Run: headless pygame with SDL's dummy video driver; simulated clock (each Clock.tick advances the game by its frame time, no real sleeping); random seed 0; keys injected as events and as key.get_pressed() state; mouse plan: one left click at the window centre at the start of phase 2, then a move to the lower-right quarter at the start of phase 3.
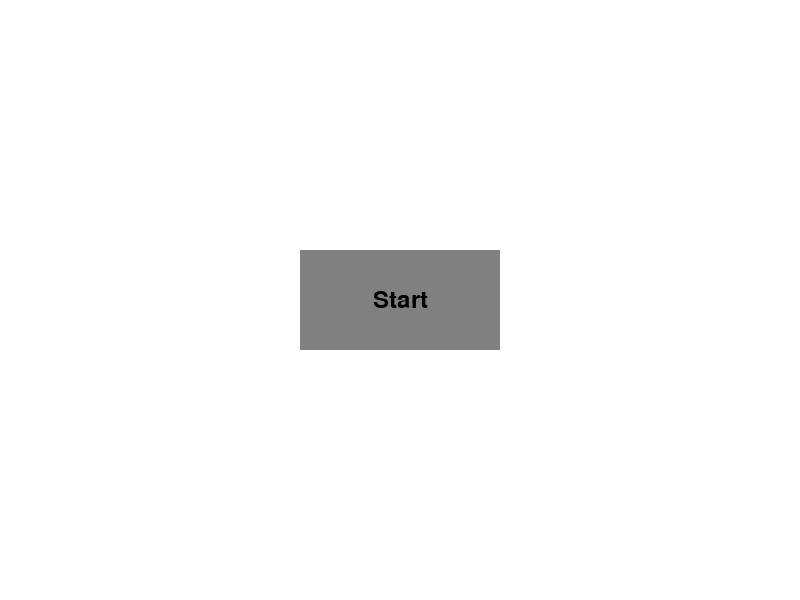
Frame 1 of 4 · flips 1–60 · no input
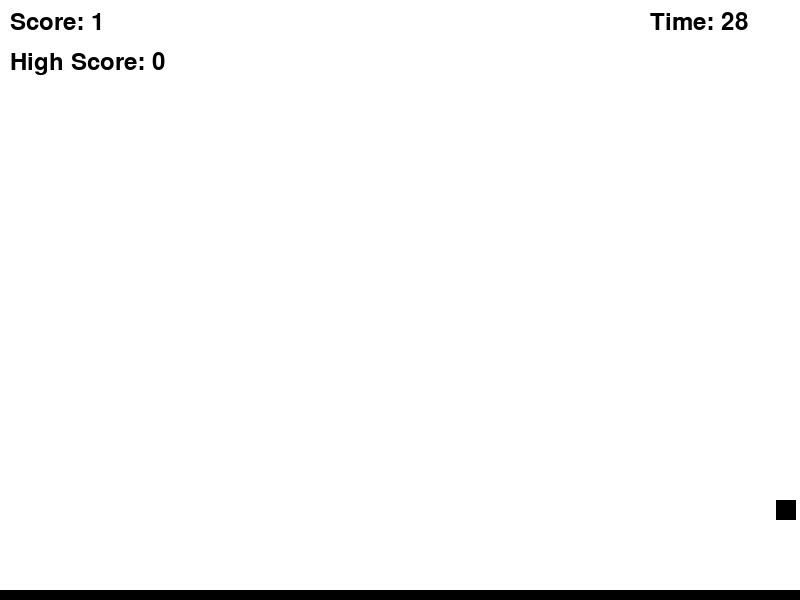
Frame 2 of 4 · flips 61–180 · clicked the window centre · tapped SPACE, RETURN · held RIGHT (→), D
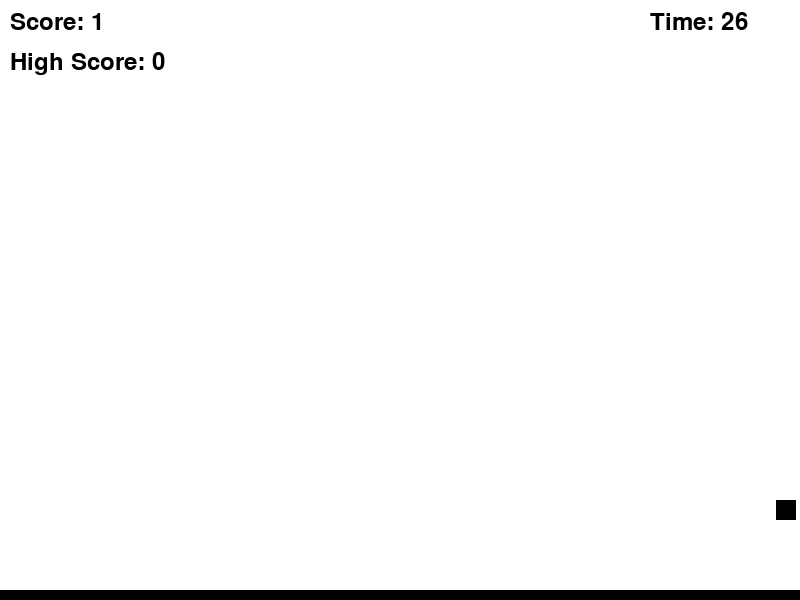
Frame 3 of 4 · flips 181–300 · moved the mouse to the lower-right quarter · held DOWN (↓), S
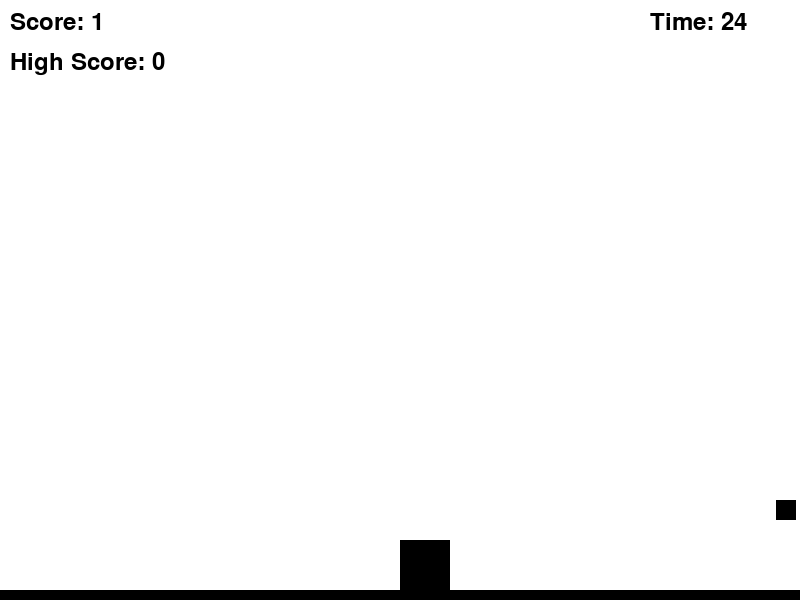
Frame 4 of 4 · flips 301–420 · held LEFT (←), A, UP (↑), W

The pygame program that drew these frames:

import pygame
import sys
import random

# Initialize Pygame
pygame.init()

# Screen dimensions
SCREEN_WIDTH = 800
SCREEN_HEIGHT = 600

# Colors
WHITE = (255, 255, 255)
BLACK = (0, 0, 0)
RED = (255, 0, 0)
GREEN = (0, 255, 0)

# Game settings
FPS = 60
GAME_DURATION = 30  # Game duration in seconds

# Create the screen
screen = pygame.display.set_mode((SCREEN_WIDTH, SCREEN_HEIGHT))
pygame.display.set_caption("Simple Platform Game")

# Clock to control the frame rate
clock = pygame.time.Clock()

class Score:
    def __init__(self):
        self.score = 0  # Initialize the score to 0
        self.high_score = 0
        self.font = pygame.font.Font(None, 36)

    def display(self, screen):
        text = self.font.render(f"Score: {self.score}", True, BLACK)
        screen.blit(text, (10, 10))
        high_score_text = self.font.render(f"High Score: {self.high_score}", True, BLACK)
        screen.blit(high_score_text, (10, 50))

    def update(self):
        self.score += 1

    def reset(self):
        if self.score > self.high_score:
            self.high_score = self.score
        self.score = 0

class Player:
    def __init__(self, x, y):
        self.width = 50
        self.height = 50
        self.rect = pygame.Rect(x, y, self.width, self.height)
        self.speed = 5
        self.velocity_y = 0
        self.gravity = 0.5
        self.jumping = False
        self.jump_height = 10

    def handle_movement(self, keys):
        if keys[pygame.K_LEFT]:
            self.rect.x -= self.speed
        if keys[pygame.K_RIGHT]:
            self.rect.x += self.speed
        if keys[pygame.K_SPACE] and not self.jumping:
            self.jumping = True
            self.velocity_y = -self.jump_height

    def apply_gravity(self, platform):
        self.velocity_y += self.gravity
        self.rect.y += self.velocity_y

        # Collision with the platform
        if self.rect.bottom >= platform.rect.top:
            self.rect.bottom = platform.rect.top
            self.velocity_y = 0
            self.jumping = False

    def draw(self, screen):
        pygame.draw.rect(screen, BLACK, self.rect)

    def grabcoin(self, coin, score):
        if self.rect.colliderect(coin.rect):
            score.update()
            print("Coin collected")
            coin.rect.x = random.randint(0, SCREEN_WIDTH - coin.width)
            coin.rect.y = 500
            return True
        return False

class Platform:
    def __init__(self, x, y, width, height):
        self.rect = pygame.Rect(x, y, width, height)

    def draw(self, screen):
        pygame.draw.rect(screen, BLACK, self.rect)

class Coin:
    def __init__(self):
        self.width = 20
        self.height = 20
        self.rect = pygame.Rect(random.randint(0, SCREEN_WIDTH - self.width),500, self.width, self.height)

    def draw(self, screen):
        pygame.draw.rect(screen, BLACK, self.rect)

class Button:
    def __init__(self, x, y, width, height, text, color, action):
        self.rect = pygame.Rect(x, y, width, height)
        self.text = text
        self.color = color
        self.action = action
        self.font = pygame.font.Font(None, 36)

    def draw(self, screen):
        pygame.draw.rect(screen, self.color, self.rect)
        text_surf = self.font.render(self.text, True, BLACK)
        text_rect = text_surf.get_rect(center=self.rect.center)
        screen.blit(text_surf, text_rect)

    def is_clicked(self, pos):
        return self.rect.collidepoint(pos)

class Game:
    def __init__(self):
        self.running = False
        self.player = Player(SCREEN_WIDTH // 2, SCREEN_HEIGHT - 100)
        self.platform = Platform(0, SCREEN_HEIGHT - 10, SCREEN_WIDTH, 10)
        self.coin = Coin()
        self.score = Score()
        self.start_button = Button(SCREEN_WIDTH // 2 - 100, SCREEN_HEIGHT // 2 - 50, 200, 100, "Start", (128, 128, 128), self.start_game)
        self.restart_button = Button(SCREEN_WIDTH // 2 - 100, SCREEN_HEIGHT // 2 - 50, 200, 100, "Restart", (128, 128, 128), self.start_game)
        self.start_time = 0

    def start_game(self):
        self.running = True
        self.score.reset()
        self.start_time = pygame.time.get_ticks()

    def end_game(self):
        self.running = False
        self.display_end_screen()

    def display_end_screen(self):
        screen.fill(WHITE)
        final_score_text = self.score.font.render(f"Final Score: {self.score.score}", True, BLACK)
        high_score_text = self.score.font.render(f"High Score: {self.score.high_score}", True, BLACK)
        screen.blit(final_score_text, (SCREEN_WIDTH // 2 - 100, SCREEN_HEIGHT // 2 - 100))
        screen.blit(high_score_text, (SCREEN_WIDTH // 2 - 100, SCREEN_HEIGHT // 2 - 50))
        self.restart_button.draw(screen)
        pygame.display.flip()

    def run(self):
        while True:
            for event in pygame.event.get():
                if event.type == pygame.QUIT:
                    pygame.quit()
                    sys.exit()
                if event.type == pygame.MOUSEBUTTONDOWN:
                    pos = pygame.mouse.get_pos()
                    if not self.running and self.start_button.is_clicked(pos):
                        self.start_button.action()
                    if not self.running and self.restart_button.is_clicked(pos):
                        self.restart_button.action()

            keys = pygame.key.get_pressed()
            if self.running:
                self.player.handle_movement(keys)
                self.player.apply_gravity(self.platform)

                # Check for coin collision
                self.player.grabcoin(self.coin, self.score)

                # Check for game over
                elapsed_time = (pygame.time.get_ticks() - self.start_time) / 1000
                if elapsed_time >= GAME_DURATION:
                    self.end_game()

                # Draw everything
                screen.fill(WHITE)
                self.coin.draw(screen)
                self.platform.draw(screen)
                self.player.draw(screen)
                self.score.display(screen)

                # Display timer
                timer_text = self.score.font.render(f"Time: {int(GAME_DURATION - elapsed_time)}", True, BLACK)
                screen.blit(timer_text, (SCREEN_WIDTH - 150, 10))

            else:
                screen.fill(WHITE)
                if self.score.score > 0:
                    self.restart_button.draw(screen)
                else:
                    self.start_button.draw(screen)

            pygame.display.flip()
            clock.tick(FPS)

# Run the game
game = Game()
game.run()
